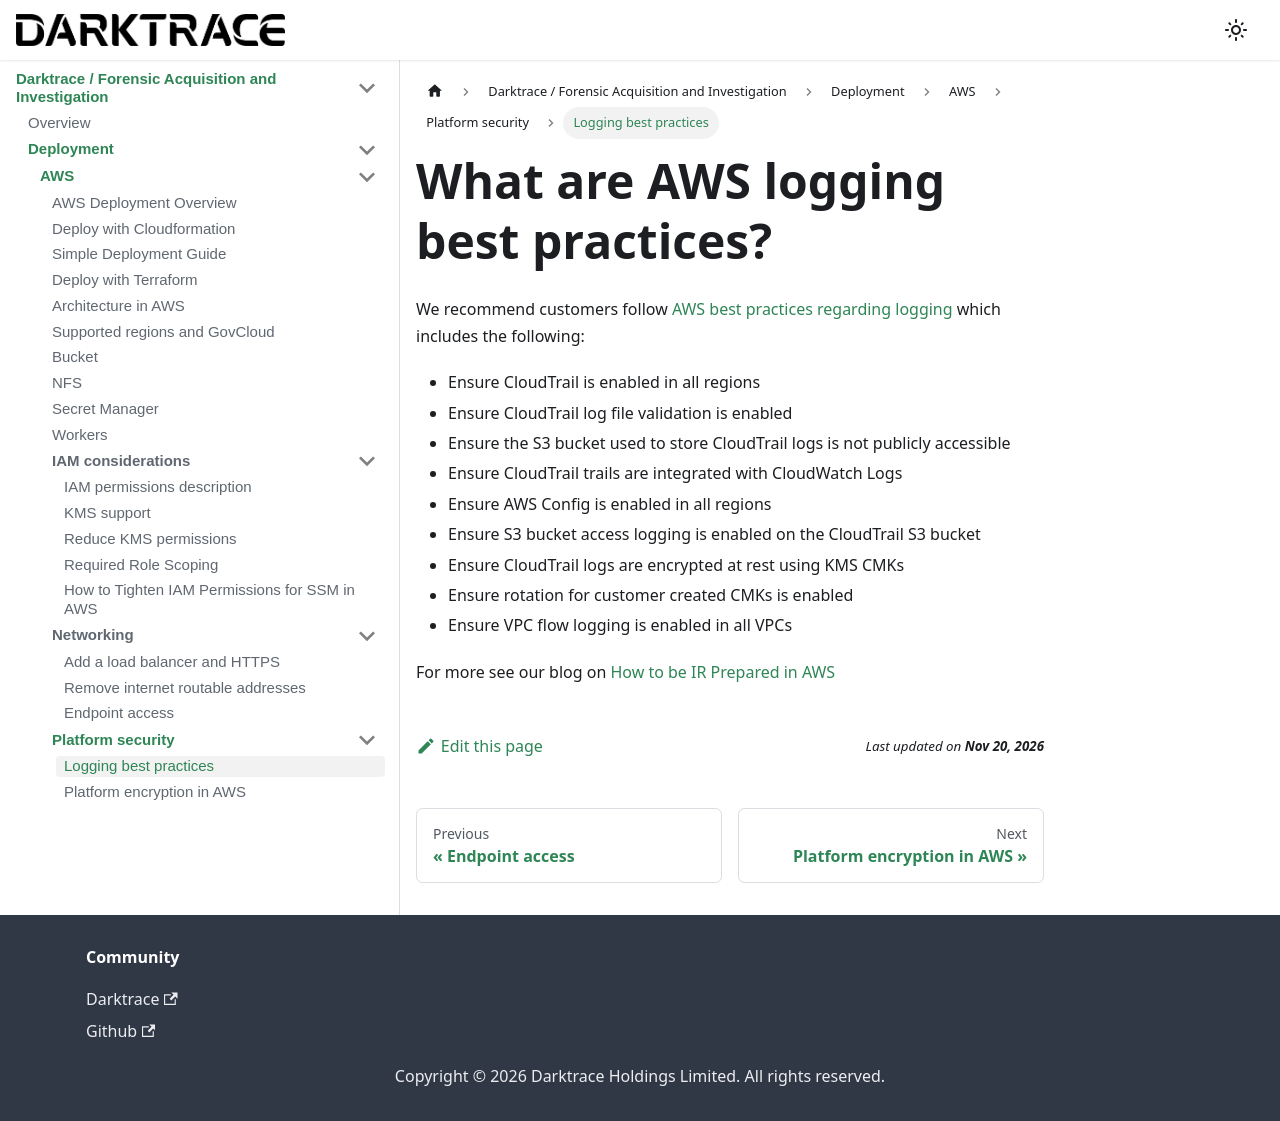

repository: cado-security/product-help · page: cado/deploy/aws/security/logging.html · generator: docusaurus

---
title: Logging best practices
hide_title: true
sidebar_position: 2
---

# What are AWS logging best practices?
We recommend customers follow [AWS best practices regarding logging](https://aws.amazon.com/blogs/security/logging-strategies-for-security-incident-response/) which includes the following:
- Ensure CloudTrail is enabled in all regions
- Ensure CloudTrail log file validation is enabled
- Ensure the S3 bucket used to store CloudTrail logs is not publicly accessible
- Ensure CloudTrail trails are integrated with CloudWatch Logs
- Ensure AWS Config is enabled in all regions
- Ensure S3 bucket access logging is enabled on the CloudTrail S3 bucket
- Ensure CloudTrail logs are encrypted at rest using KMS CMKs
- Ensure rotation for customer created CMKs is enabled
- Ensure VPC flow logging is enabled in all VPCs

For more see our blog on [How to be IR Prepared in AWS](https://www.cadosecurity.com/how-to-be-ir-prepared-in-aws/)
